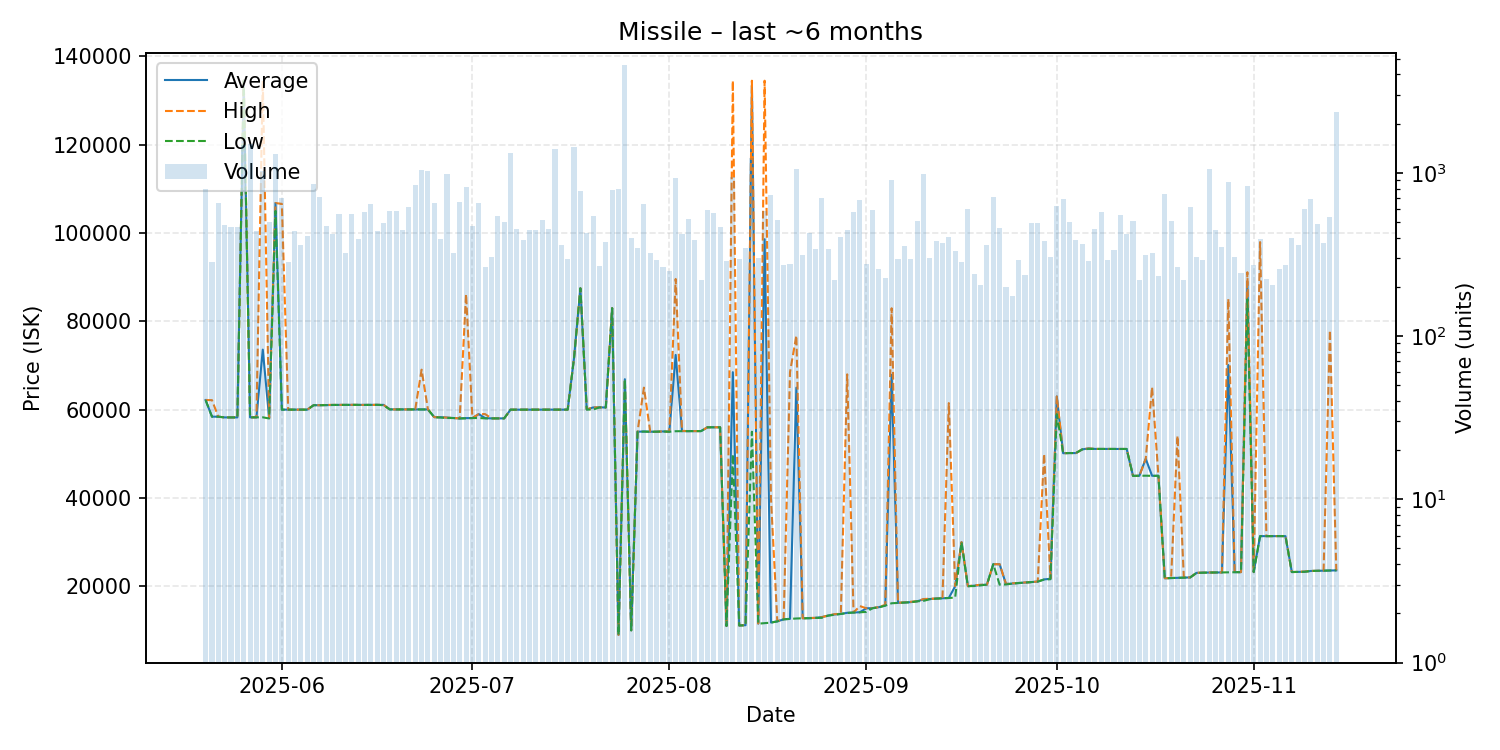

Values plotted in this chart, from the file beside it:
date, average, highest, lowest, order_count, volume
2025-05-20, 62180, 62180, 62160, 150, 793
2025-05-21, 58420, 62160, 58410, 139, 282
2025-05-22, 58410, 58410, 58410, 122, 650
2025-05-23, 58250, 58250, 58250, 140, 476
2025-05-24, 58250, 58250, 58250, 157, 465
2025-05-25, 58250, 58250, 58250, 190, 463
2025-05-26, 134500, 134500, 134500, 162, 1474
2025-05-27, 58260, 58260, 58260, 134, 1509
2025-05-28, 58270, 58270, 58260, 158, 437
2025-05-29, 73600, 134500, 58270, 187, 1021
2025-05-30, 58100, 58100, 58010, 188, 496
2025-05-31, 106800, 106800, 105000, 196, 1305
2025-06-01, 60010, 106600, 60000, 199, 701
2025-06-02, 60000, 60000, 60000, 157, 284
2025-06-03, 60010, 60010, 60010, 152, 442
2025-06-04, 60020, 60020, 60020, 146, 359
2025-06-05, 60010, 60010, 60010, 159, 408
2025-06-06, 61010, 61010, 61010, 186, 847
2025-06-07, 61010, 61010, 61010, 186, 712
2025-06-08, 61040, 61080, 61030, 202, 469
2025-06-09, 61080, 61090, 61070, 153, 419
2025-06-10, 61080, 61090, 61070, 151, 556
2025-06-11, 61080, 61080, 61080, 150, 323
2025-06-12, 61100, 61100, 61100, 136, 560
2025-06-13, 61080, 61080, 61080, 146, 394
2025-06-14, 61070, 61070, 61070, 181, 577
2025-06-15, 61080, 61080, 61080, 185, 645
2025-06-16, 61100, 61100, 61100, 135, 440
2025-06-17, 61090, 61100, 61000, 169, 493
2025-06-18, 60060, 60060, 60060, 138, 579
2025-06-19, 60060, 60060, 60060, 155, 584
2025-06-20, 60060, 60060, 60060, 138, 443
2025-06-21, 60060, 60060, 60060, 167, 617
2025-06-22, 60060, 60060, 60060, 169, 845
2025-06-23, 60060, 69060, 60050, 166, 1037
2025-06-24, 60050, 60050, 60050, 163, 1030
2025-06-25, 58300, 58300, 58300, 155, 651
2025-06-26, 58300, 58300, 58200, 144, 393
2025-06-27, 58200, 58200, 58110, 151, 976
2025-06-28, 58110, 58110, 58110, 135, 322
2025-06-29, 58020, 58030, 58010, 176, 661
2025-06-30, 58090, 86170, 58030, 174, 816
2025-07-01, 58100, 58100, 58100, 147, 475
2025-07-02, 59000, 59010, 58110, 146, 649
2025-07-03, 58090, 59000, 58030, 142, 266
2025-07-04, 58030, 58030, 58030, 125, 304
2025-07-05, 58030, 58030, 58030, 170, 540
2025-07-06, 58030, 58030, 58030, 188, 496
2025-07-07, 60000, 60000, 60000, 140, 1328
2025-07-08, 60000, 60000, 60000, 147, 454
2025-07-09, 60000, 60000, 60000, 145, 386
2025-07-10, 60010, 60010, 60010, 128, 443
2025-07-11, 60010, 60010, 60010, 179, 446
2025-07-12, 60010, 60010, 60010, 153, 512
2025-07-13, 60010, 60010, 60010, 177, 452
2025-07-14, 60010, 60010, 60010, 137, 1392
2025-07-15, 60010, 60010, 60010, 133, 361
2025-07-16, 60010, 60010, 60010, 151, 295
2025-07-17, 71710, 71710, 71710, 157, 1428
2025-07-18, 87490, 87490, 87490, 125, 771
... 119 more rows
